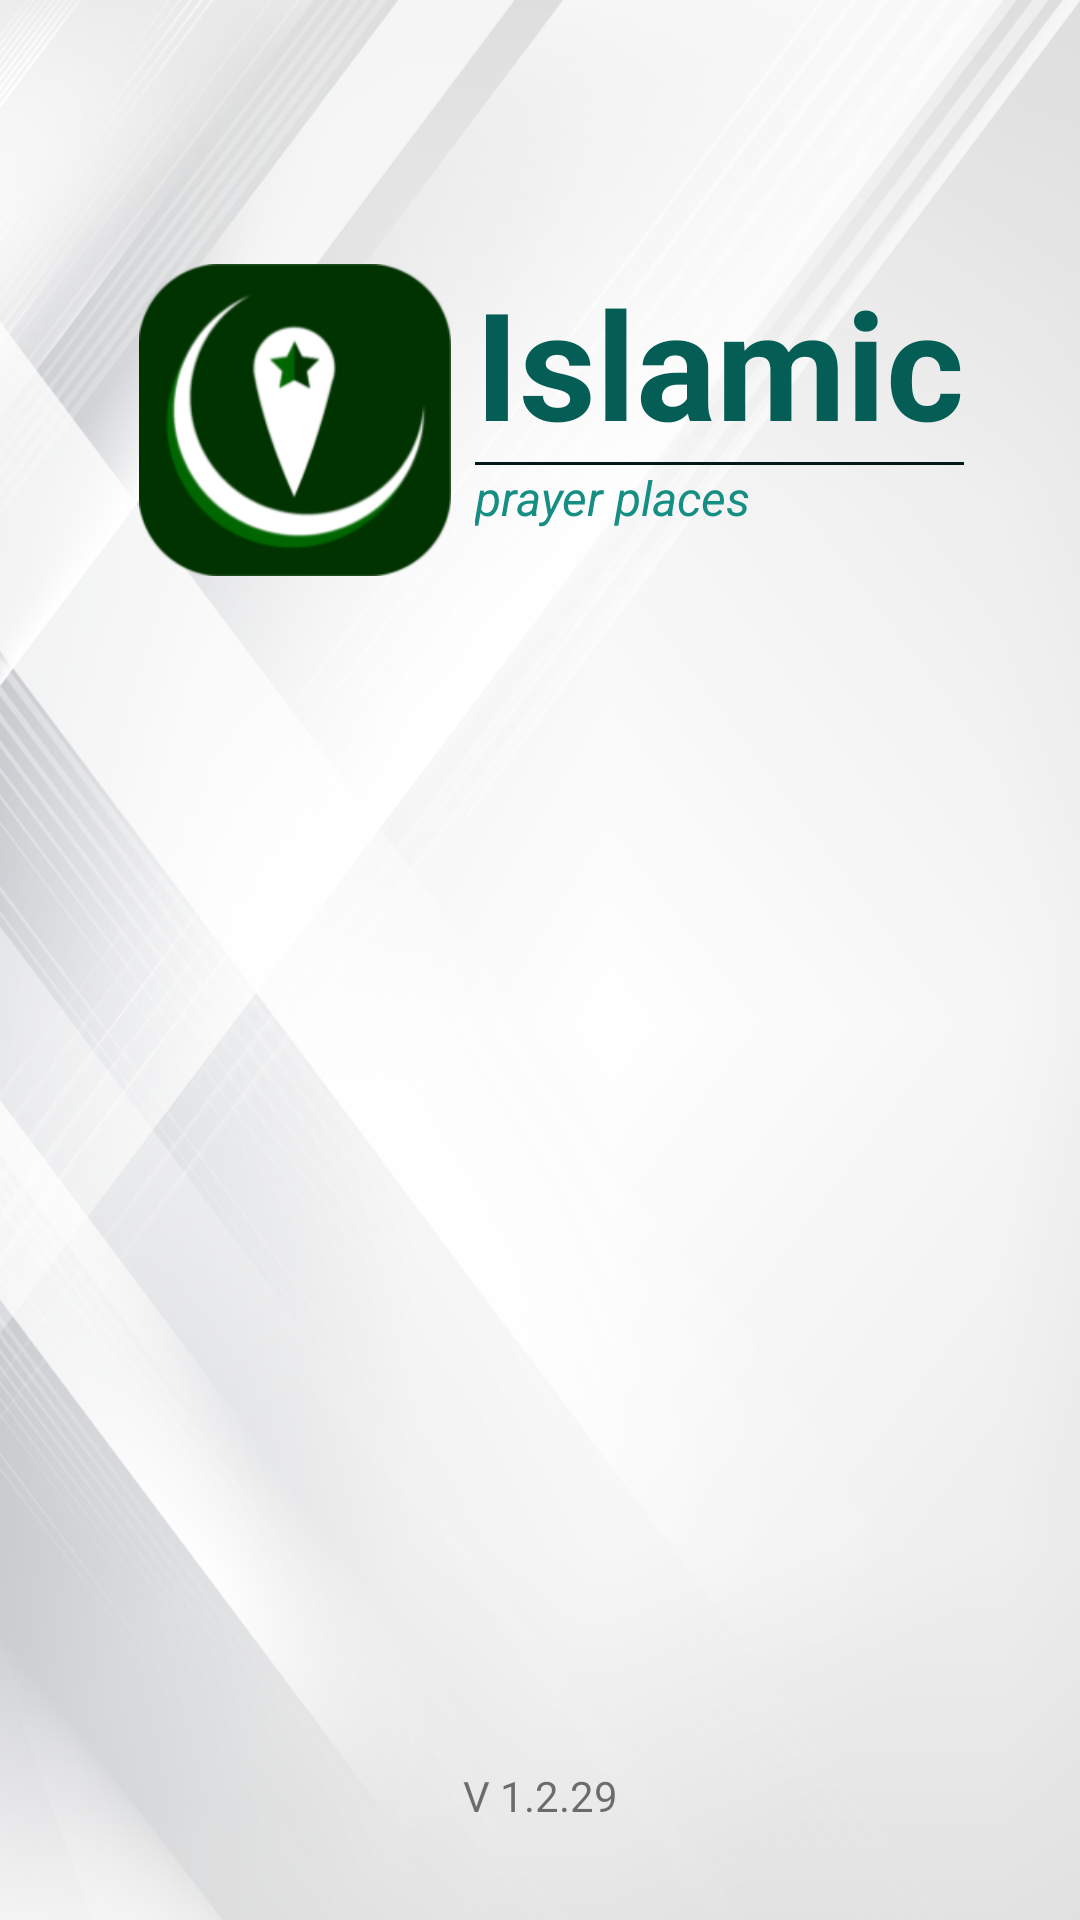

Android layout source for this screen:
<!-- AndroidManifest.xml: activity theme AppNoThemeBarStatus -->
<!-- res/layout/activity_main.xml -->
<?xml version="1.0" encoding="utf-8"?>
<LinearLayout xmlns:android="http://schemas.android.com/apk/res/android"
    xmlns:app="http://schemas.android.com/apk/res-auto"
    xmlns:tools="http://schemas.android.com/tools"
    android:layout_width="match_parent"
    android:layout_height="match_parent"
    android:orientation="vertical"
    android:background="@drawable/background"
    tools:context=".MainActivity">


    <LinearLayout
        android:layout_width="match_parent"
        android:layout_height="0dp"
        android:layout_weight="1"
        android:gravity="top|center_horizontal"
        android:orientation="vertical"
        android:paddingTop="60dp">

        <LinearLayout
            android:layout_width="wrap_content"
            android:layout_height="wrap_content"
            android:orientation="horizontal"
            android:gravity="center"
            android:padding="@dimen/margin8dp"
            >

            <ImageView
                android:layout_gravity="center"
                android:id="@+id/logo4"
                android:layout_width="120dp"
                android:layout_height="120dp"
                android:scaleType="fitXY"
                android:padding="@dimen/margin8dp"
                android:contentDescription="@string/welcome"
                android:src="@drawable/logo_1"
                android:layout_marginTop="8dp"
                app:layout_constraintBottom_toBottomOf="parent"
                app:layout_constraintEnd_toEndOf="parent"
                app:layout_constraintHorizontal_bias="0.498"
                app:layout_constraintStart_toStartOf="parent"
                app:layout_constraintTop_toTopOf="parent"
                app:layout_constraintVertical_bias="0.412" />

            <LinearLayout
                android:layout_width="wrap_content"
                android:layout_height="wrap_content"
                android:orientation="vertical">

                <TextView
                    android:id="@+id/logoname4"
                    android:layout_width="match_parent"
                    android:layout_height="wrap_content"
                    android:text="Islamic"
                    android:textAlignment="center"
                    android:textColor="#055E55"
                    android:textSize="50sp"
                    android:textStyle="bold" />

                <FrameLayout
                    android:layout_width="match_parent"
                    android:layout_height="1dp"
                    android:background="#011917"/>

                <TextView
                    android:layout_width="match_parent"
                    android:layout_height="wrap_content"
                    android:gravity="top"
                    android:text="prayer places"
                    android:textColor="#158E83"
                    android:textSize="16sp"
                    android:textStyle="italic"
                    tools:ignore="RtlCompat" />

            </LinearLayout>


        </LinearLayout>


    </LinearLayout>

    <LinearLayout
        android:layout_width="match_parent"
        android:layout_height="wrap_content"
        android:gravity="center_horizontal"
        android:orientation="vertical">















        <TextView
            android:layout_gravity="bottom"
            android:id="@+id/textView"
            android:textAlignment="center"
            android:layout_width="match_parent"
            android:layout_height="wrap_content"
            android:text="@string/version10928"
            tools:ignore="RtlCompat"
            android:paddingBottom="32dp"/>
    </LinearLayout>



</LinearLayout>
<!-- resources referenced by this layout -->
<resources>
  <dimen name="margin8dp">8dp</dimen>
  <!-- drawable background: png bitmap (drawable, 508142 bytes) -->
  <!-- drawable logo_1: png bitmap (drawable, 15968 bytes) -->
  <!-- drawable lslamic_1: png bitmap (drawable, 4133 bytes) -->
  <string name="version10928">V 1.2.29</string>
  <string name="welcome">"Welcome !"</string>
  <style name="AppNoThemeBarStatus" parent="@style/Theme.AppCompat.Light">
          <item name="windowNoTitle">true</item>
          <item name="windowActionBar">false</item>
          <item name="android:windowFullscreen">true</item>
          <item name="android:windowContentOverlay">@null</item>
  
          
  
  
      </style>
</resources>
